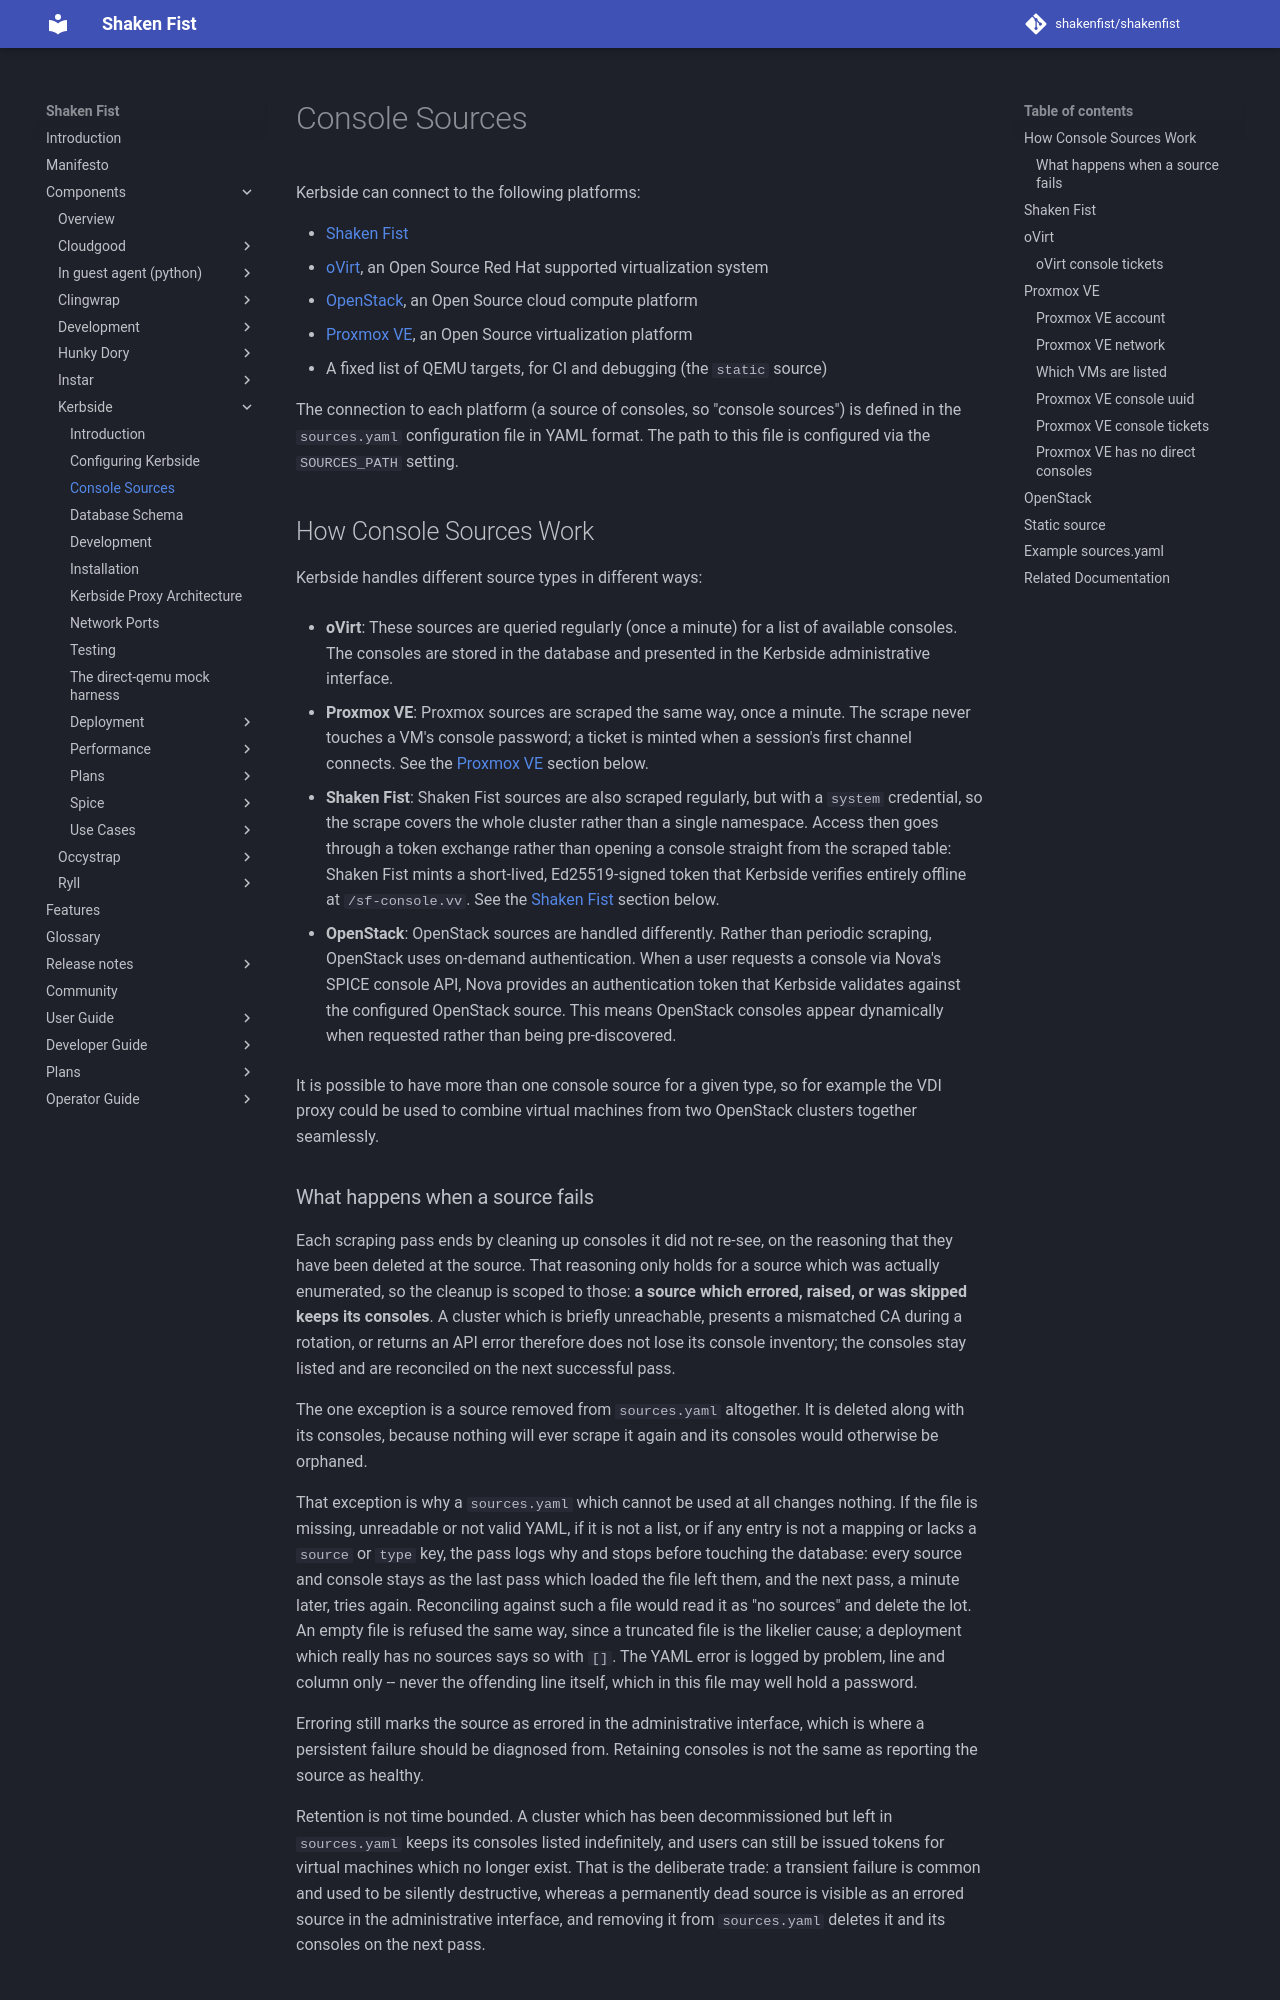

repository: shakenfist/shakenfist · page: components/kerbside/console-sources/index.html · generator: mkdocs

# Console Sources

Kerbside can connect to the following platforms:

- [Shaken Fist](https://shakenfist.com)
- [oVirt](https://www.ovirt.org), an Open Source Red Hat supported
  virtualization system
- [OpenStack](https://www.openstack.org), an Open Source cloud compute platform
- [Proxmox VE](https://www.proxmox.com/en/proxmox-virtual-environment/overview),
  an Open Source virtualization platform
- A fixed list of QEMU targets, for CI and debugging (the `static` source)

The connection to each platform (a source of consoles, so "console sources") is
defined in the `sources.yaml` configuration file in YAML format. The path to
this file is configured via the `SOURCES_PATH` setting.

## How Console Sources Work

Kerbside handles different source types in different ways:

- **oVirt**: These sources are queried regularly (once a minute) for a list of
  available consoles. The consoles are stored in the database and presented in
  the Kerbside administrative interface.

- **Proxmox VE**: Proxmox sources are scraped the same way, once a minute. The
  scrape never touches a VM's console password; a ticket is minted when a
  session's first channel connects. See the [Proxmox VE](#proxmox-ve) section
  below.

- **Shaken Fist**: Shaken Fist sources are also scraped regularly, but with a
  `system` credential, so the scrape covers the whole cluster rather than a
  single namespace. Access then goes through a token exchange rather than opening a
  console straight from the scraped table: Shaken Fist mints a short-lived,
  Ed25519-signed token that Kerbside verifies entirely offline at
  `/sf-console.vv`. See the [Shaken Fist](#shaken-fist) section below.

- **OpenStack**: OpenStack sources are handled differently. Rather than periodic
  scraping, OpenStack uses on-demand authentication. When a user requests a
  console via Nova's SPICE console API, Nova provides an authentication token
  that Kerbside validates against the configured OpenStack source. This means
  OpenStack consoles appear dynamically when requested rather than being
  pre-discovered.

It is possible to have more than one console source for a given type, so for
example the VDI proxy could be used to combine virtual machines from two
OpenStack clusters together seamlessly.

### What happens when a source fails

Each scraping pass ends by cleaning up consoles it did not re-see, on the
reasoning that they have been deleted at the source. That reasoning only
holds for a source which was actually enumerated, so the cleanup is scoped
to those: **a source which errored, raised, or was skipped keeps its
consoles**. A cluster which is briefly unreachable, presents a mismatched
CA during a rotation, or returns an API error therefore does not lose its
console inventory; the consoles stay listed and are reconciled on the next
successful pass.

The one exception is a source removed from `sources.yaml` altogether. It is
deleted along with its consoles, because nothing will ever scrape it again
and its consoles would otherwise be orphaned.

That exception is why a `sources.yaml` which cannot be used at all changes
nothing. If the file is missing, unreadable or not valid YAML, if it is not
a list, or if any entry is not a mapping or lacks a `source` or `type` key,
the pass logs why and stops before touching the database: every source and
console stays as the last pass which loaded the file left them, and the
next pass, a minute later, tries again. Reconciling against such a file
would read it as "no sources" and delete the lot. An empty file is refused
the same way, since a truncated file is the likelier cause; a deployment
which really has no sources says so with `[]`. The YAML error is logged by
problem, line and column only -- never the offending line itself, which in
this file may well hold a password.

Erroring still marks the source as errored in the administrative interface,
which is where a persistent failure should be diagnosed from. Retaining
consoles is not the same as reporting the source as healthy.

Retention is not time bounded. A cluster which has been decommissioned but
left in `sources.yaml` keeps its consoles listed indefinitely, and users can
still be issued tokens for virtual machines which no longer exist. That is
the deliberate trade: a transient failure is common and used to be silently
destructive, whereas a permanently dead source is visible as an errored
source in the administrative interface, and removing it from `sources.yaml`
deletes it and its consoles on the next pass.
